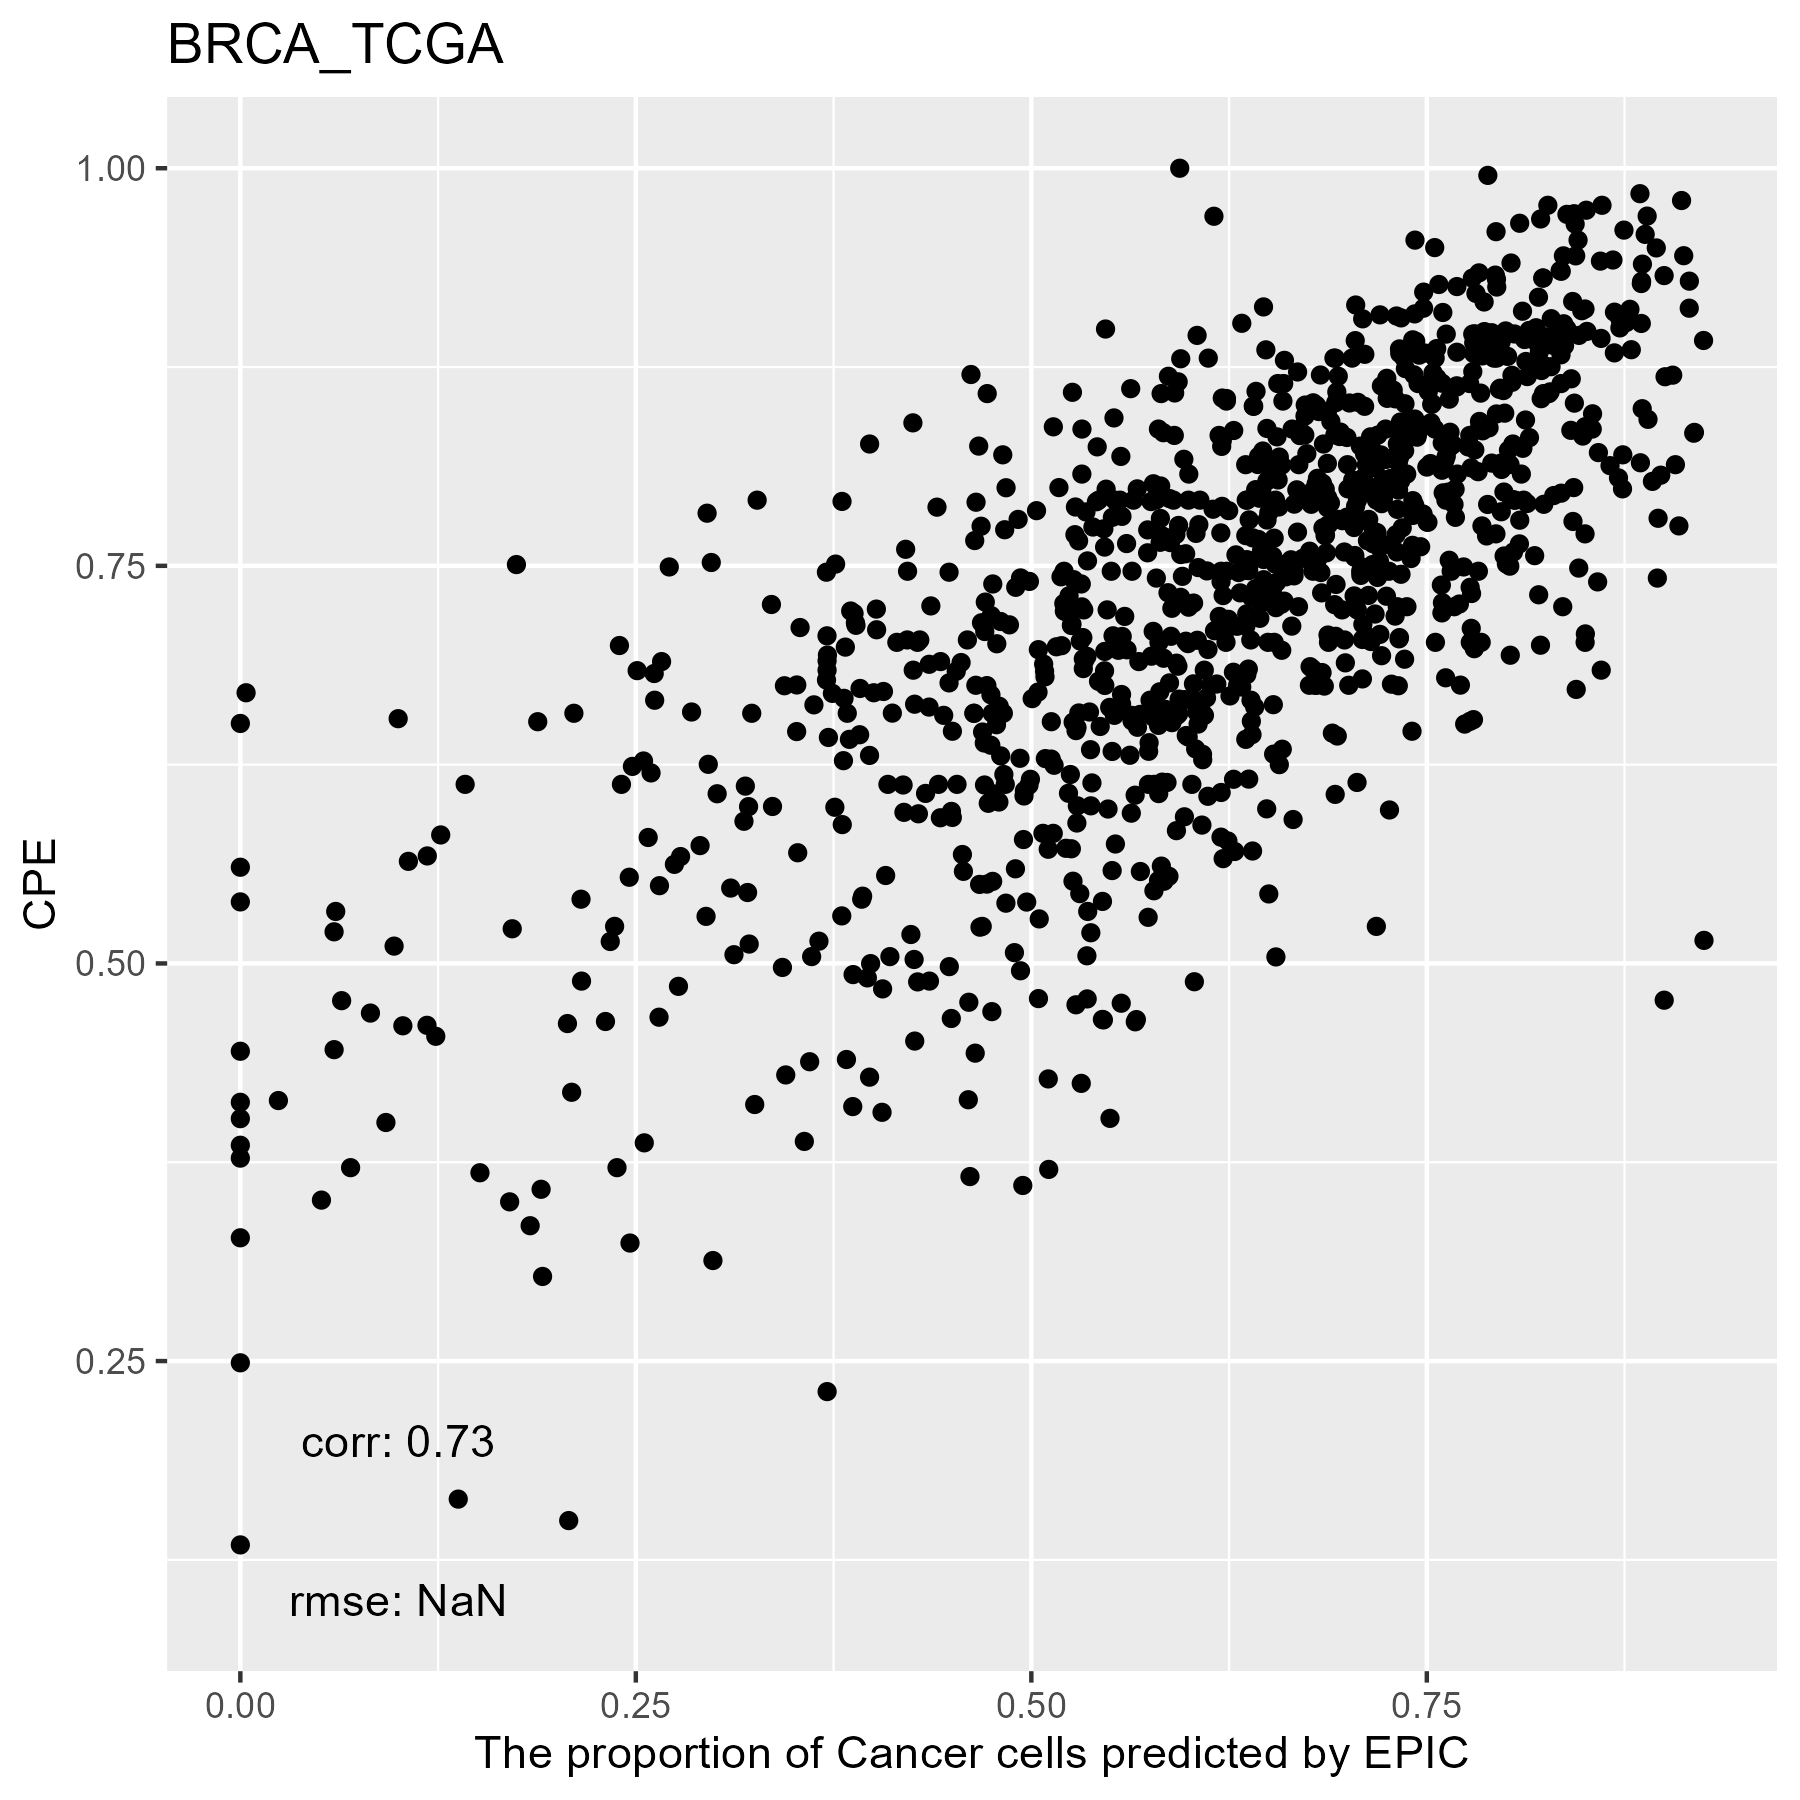

The data file committed next to this chart (first rows):
, cellFractions.B.Cells, cellFractions.DC, cellFractions.Endothelial.Cells, cellFractions.Fibroblasts, cellFractions.Macrophages, cellFractions.Mast.Cells, cellFractions.T.Cells, cellFractions.otherCells
TCGA.C8.A278.01A, 0.04128, 0.1696, 0.087, 0.1835, 0.05369, 0.001218, 0.01559, 0.4482
TCGA.A7.A425.01A, 0.006566, 0.01635, 0.1825, 0.08574, 0.04697, 0.001644, 0.00194, 0.6583
TCGA.E2.A15H.01A, 4.10225722657109e-08, 0.1522, 0.07604, 0.07919, 0.0109, 0.0003918, 0.001402, 0.6799
TCGA.A8.A06N.01A, 5.05513163844702e-09, 0.04908, 0.04005, 0.002833, 0.01117, 0.0001356, 0.001682, 0.895
TCGA.E2.A570.01A, 0.0002102, 0.04206, 0.08168, 0.2561, 0.008577, 0.001865, 0.002961, 0.6066
TCGA.BH.A1FL.01A, 0.008703, 0.05191, 0.09566, 0.07736, 0.01128, 0.003169, 0.008941, 0.743
TCGA.E2.A56Z.01A, 1.40298673156994e-06, 0.05778, 0.05708, 0.04326, 0.01018, 0.0002354, 0.007976, 0.8235
TCGA.E9.A1RI.01A, 2.38259764400296e-06, 0.09336, 0.0888, 0.3481, 0.0184, 0.001057, 0.002318, 0.448
TCGA.BH.A0DP.01A, 0.004413, 0.09059, 0.1205, 0.1669, 0.02323, 0.001727, 0.01564, 0.577
TCGA.AR.A0U3.01A, 7.2601844550023e-09, 0.1072, 0.06457, 0.02988, 0.01254, 0.0002428, 0.005956, 0.7796
TCGA.BH.A18L.01A, 5.58546090374296e-07, 0.02915, 0.06731, 0.009866, 0.01372, 0.0004203, 0.001139, 0.8784
TCGA.A7.A3J1.01A, 0.03918, 0.04335, 0.1621, 0.1015, 0.04378, 0.00241, 0.0406, 0.5671
TCGA.AC.A6IW.01A, 0.004149, 4.06283956555566e-08, 0.02162, 0.009924, 0.5644, 3.25815261446841e-07, 0.006499, 0.3934
TCGA.AC.A3YI.01A, 0.003587, 0.1057, 0.1802, 0.1575, 0.01818, 0.002443, 0.008924, 0.5235
TCGA.D8.A1XG.01A, 0.0003745, 0.07964, 0.07104, 0.06664, 0.01978, 0.0002325, 3.44406297297812e-06, 0.7623
TCGA.A8.A082.01A, 4.68452714589656e-08, 0.1431, 0.07376, 0.05778, 0.02738, 0.0001178, 4.73544205818631e-07, 0.6978
TCGA.OL.A5RU.01A, 0.09235, 0.08605, 0.1075, 0.06885, 0.03071, 0.001499, 0.04741, 0.5656
TCGA.BH.A0HA.01A, 0.004066, 0.07681, 0.147, 0.2475, 0.02536, 0.001704, 0.02195, 0.4756
TCGA.A2.A3XS.01A, 0.01454, 0.07593, 0.09292, 0.05121, 0.01978, 0.0001469, 0.01411, 0.7314
TCGA.A2.A0ES.01A, 0.001351, 0.06429, 0.131, 0.1102, 0.02552, 0.0009458, 0.0132, 0.6535
TCGA.B6.A0RN.01A, 0.007189, 0.07002, 0.06576, 0.204, 0.006898, 0.001532, 0.00428, 0.6403
TCGA.BH.A2L8.01A, 0.02683, 0.08926, 0.1133, 0.1637, 0.06495, 0.002946, 0.08195, 0.4571
TCGA.E2.A108.01A, 0.02981, 0.1145, 0.2938, 0.2658, 0.1135, 0.005232, 0.118, 0.05928
TCGA.AN.A046.01A, 3.68391177531464e-07, 0.07872, 0.07258, 0.08557, 0.03439, 8.86545089889998e-05, 0.0307, 0.698
TCGA.E2.A576.01A, 0.004969, 0.05868, 0.06232, 0.03908, 0.01329, 0.006378, 0.02106, 0.7942
TCGA.A2.A3XX.01A, 0.03378, 0.1074, 0.09744, 0.07341, 0.02511, 0.0001576, 0.00937, 0.6534
TCGA.C8.A137.01A, 2.96202879153288e-07, 0.1256, 0.05543, 0.07663, 0.005672, 0.0002094, 2.4699982081097e-08, 0.7365
TCGA.A7.A4SC.01A, 0.004028, 0.05932, 0.1776, 0.08361, 0.01563, 0.001028, 0.01316, 0.6457
TCGA.E2.A15M.01A, 0.01362, 0.07327, 0.1741, 0.2378, 0.04486, 0.0004456, 0.05816, 0.3978
TCGA.A8.A08I.01A, 0.008458, 0.2635, 0.05963, 0.02885, 0.1482, 0.0006855, 0.07566, 0.415
TCGA.AC.A2FF.01A, 0.03499, 0.07724, 0.1926, 0.2569, 0.02692, 0.001755, 0.02805, 0.3816
TCGA.E2.A1L6.01A, 0.003519, 0.09524, 0.09834, 0.08473, 0.01299, 0.0003759, 0.006292, 0.6985
TCGA.A7.A13E.01B, 0.01923, 0.09876, 0.01518, 0.1152, 0.005505, 1.34966995892533e-05, 0.01576, 0.7303
TCGA.AR.A24S.01A, 3.8227069002748e-07, 0.3084, 0.1248, 0.1751, 0.05479, 0.0004844, 5.16715855339394e-08, 0.3364
TCGA.E2.A155.01A, 4.46044095704061e-09, 0.1357, 0.05223, 0.02194, 0.008059, 0.0004932, 0.0004975, 0.7811
TCGA.C8.A12M.01A, 0.004755, 0.0449, 0.09271, 0.02054, 0.009229, 0.0012, 0.01316, 0.8135
TCGA.E2.A14W.01A, 3.1239371380574e-08, 0.05674, 0.0267, 0.04945, 0.005132, 0.0001582, 0.001578, 0.8602
TCGA.B6.A0RQ.01A, 0.001739, 0.07918, 0.1079, 0.05378, 0.01131, 0.0007708, 0.004145, 0.7412
TCGA.EW.A1IW.01A, 0.005701, 0.1105, 0.1105, 0.1189, 0.01978, 0.0005309, 0.01286, 0.6212
TCGA.A1.A0SM.01A, 1.53139865109543e-07, 0.1496, 0.09434, 0.1952, 0.01913, 0.0005901, 2.26787496687019e-07, 0.5412
TCGA.E9.A1R6.01A, 1.14377240079321e-07, 0.2116, 0.09645, 0.08041, 0.02023, 0.000896, 3.06999673313199e-07, 0.5904
TCGA.A2.A0CQ.01A, 3.07690438881691e-08, 0.0389, 0.05592, 0.02864, 0.02208, 0.0004374, 0.003997, 0.85
TCGA.OL.A5D7.01A, 0.03719, 0.04439, 0.04154, 0.01322, 0.04657, 3.94082131901469e-05, 0.0575, 0.7595
TCGA.D8.A143.01A, 0.02061, 0.1191, 0.08433, 0.03261, 0.0162, 0.0001511, 0.01259, 0.7144
TCGA.C8.A138.01A, 0.0162, 0.04741, 0.105, 0.1176, 0.02553, 0.00174, 0.04667, 0.6398
TCGA.E2.A14Q.01A, 0.001779, 0.08036, 0.09491, 0.07796, 0.009017, 0.0006499, 0.01472, 0.7206
TCGA.A2.A0YL.01A, 0.001426, 0.09194, 0.1405, 0.1231, 0.0176, 0.001159, 0.0193, 0.6049
TCGA.PL.A8LY.01A, 0.01015, 0.05029, 0.105, 0.07481, 0.02357, 1.30237351905189e-05, 0.01873, 0.7174
TCGA.GM.A2DK.01A, 0.001936, 0.08345, 0.1885, 0.05033, 0.0299, 0.0006391, 0.008059, 0.6372
TCGA.B6.A0RO.01A, 7.80674808595517e-08, 0.1059, 0.04144, 0.03841, 0.007835, 9.23257641960257e-05, 0.004734, 0.8016
TCGA.D8.A142.01A, 0.02119, 0.2851, 0.2007, 0.2018, 0.03367, 0.001094, 0.001635, 0.2549
TCGA.C8.A8HP.01A, 0.06183, 0.09625, 0.07351, 0.05876, 0.0557, 0.0005332, 0.03352, 0.6199
TCGA.E9.A24A.01A, 1.6375092253385e-07, 0.1475, 0.09544, 0.1976, 0.03872, 0.0001237, 2.17009774861695e-06, 0.5205
TCGA.AO.A0JE.01A, 0.007732, 0.1047, 0.1352, 0.2483, 0.03359, 0.0005677, 0.03453, 0.4354
TCGA.AR.A1AU.01A, 7.54836992298531e-08, 0.1847, 0.124, 0.08431, 0.01789, 0.001124, 1.64521175152321e-07, 0.5879
TCGA.E9.A1QZ.01A, 0.05112, 0.1168, 0.1202, 0.084, 0.02456, 0.001863, 0.05654, 0.545
TCGA.AR.A1AQ.01A, 0.07401, 0.2545, 0.09646, 0.07317, 0.06361, 5.92588569400101e-05, 0.04542, 0.3928
TCGA.A2.A25A.01A, 0.004337, 0.08519, 0.2725, 0.1738, 0.02165, 0.00272, 0.02034, 0.4195
TCGA.E2.A10E.01A, 2.47238174526931e-07, 0.09546, 0.08104, 0.07341, 0.01057, 0.000158, 0.008543, 0.7308
TCGA.C8.A3M7.01A, 0.01429, 0.04318, 0.2729, 0.1004, 0.01001, 0.001195, 0.01164, 0.5464
... 1,032 more rows
